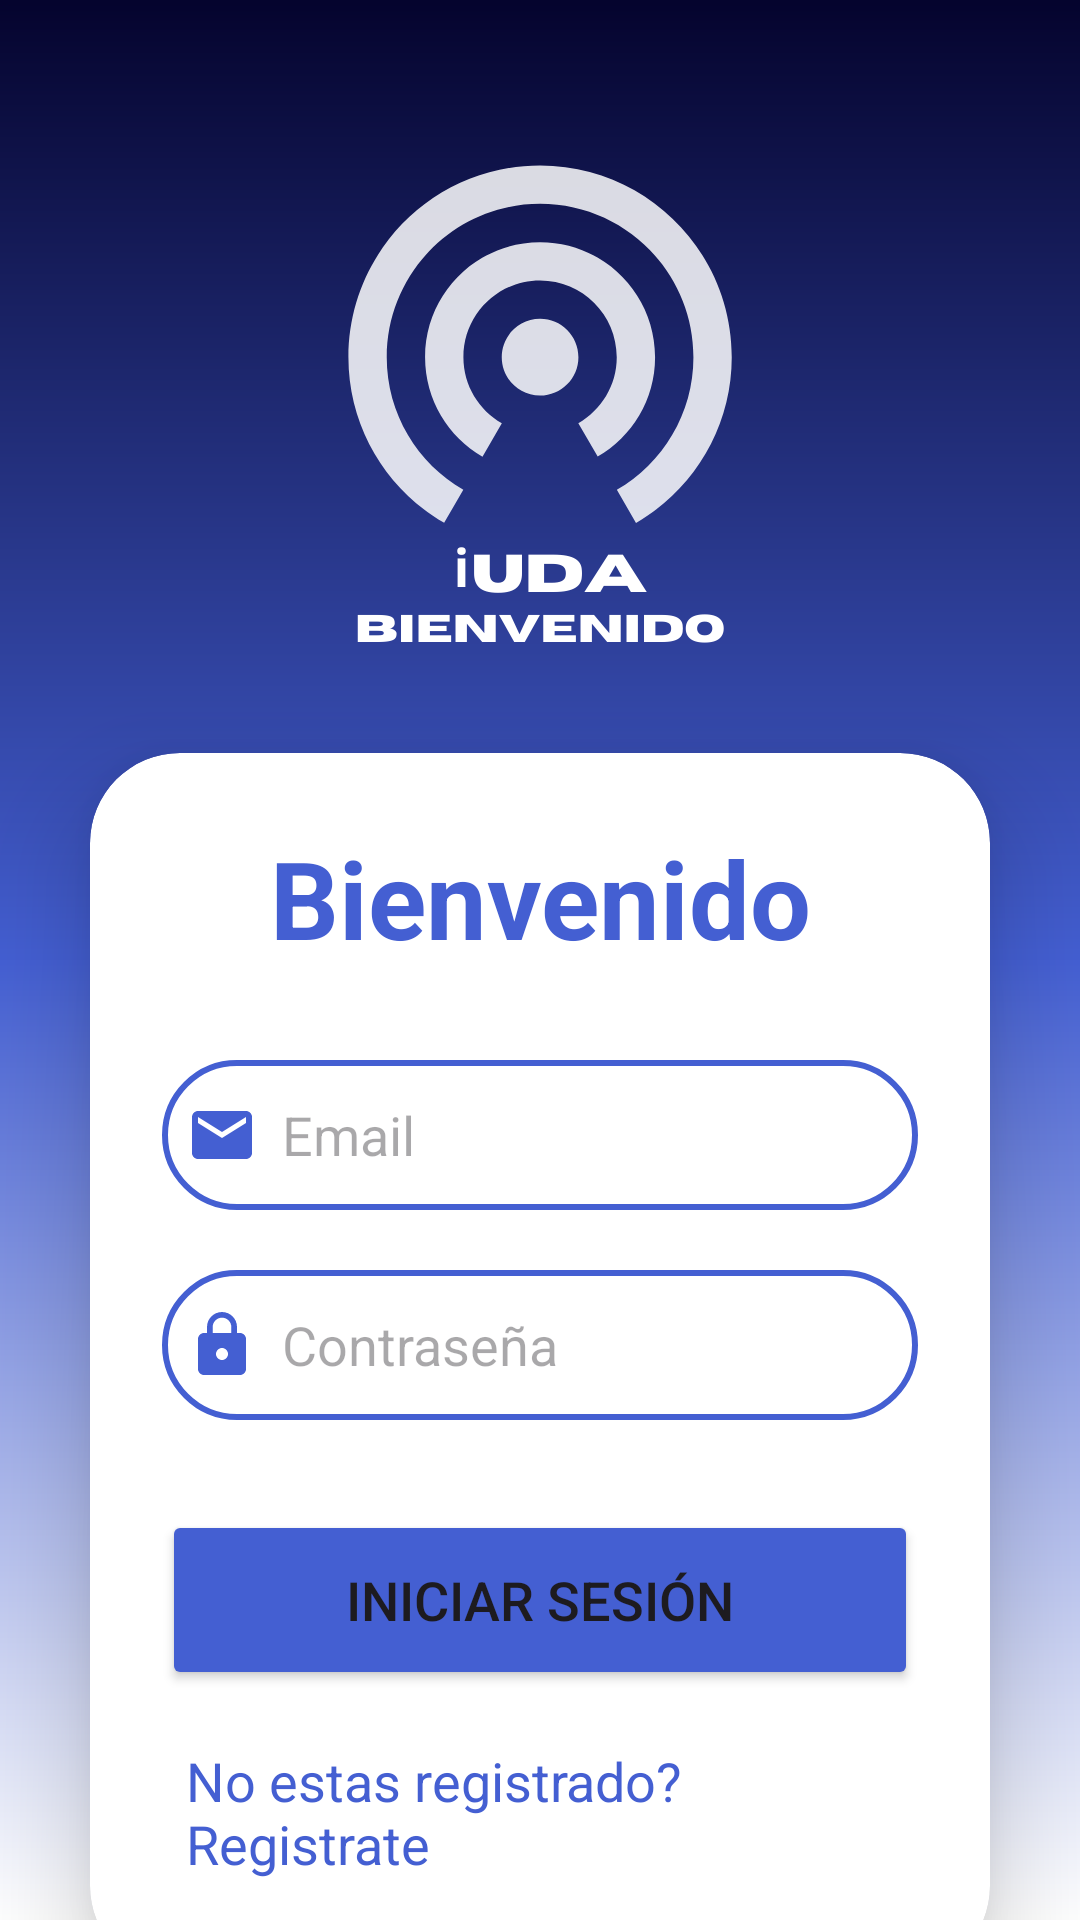

Write the Android layout XML for this screen, with the resource values it uses.
<!-- AndroidManifest.xml: application theme Theme.Iuda_template_n1 -->
<!-- res/layout/activity_login.xml -->
<?xml version="1.0" encoding="utf-8"?>
<LinearLayout
    xmlns:android="http://schemas.android.com/apk/res/android"
    xmlns:app="http://schemas.android.com/apk/res-auto"
    xmlns:tools="http://schemas.android.com/tools"
    android:layout_width="match_parent"
    android:layout_height="match_parent"
    android:orientation="vertical"
    android:gravity="center"
    android:background="@drawable/iuda_background"
    tools:context=".LogInActivity">

    <androidx.cardview.widget.CardView
        android:layout_width="match_parent"
        android:layout_height="wrap_content"
        android:layout_margin="30dp"
        android:translationY="135dp"
        app:cardCornerRadius="30dp"
        app:cardElevation="20dp">

        <LinearLayout
            android:layout_width="match_parent"
            android:layout_height="wrap_content"
            android:layout_gravity="bottom"
            android:orientation="vertical"
            android:padding="24dp">

            <TextView
                android:layout_width="match_parent"
                android:layout_height="wrap_content"
                android:text="Bienvenido"
                android:textAlignment="center"
                android:textColor="@color/blue"
                android:textSize="36sp"
                android:textStyle="bold" />

            <EditText
                android:id="@+id/login_email"
                android:layout_width="match_parent"
                android:layout_height="50dp"
                android:layout_marginTop="30dp"
                android:drawableLeft="@drawable/baseline_email_24"
                android:drawablePadding="8dp"
                android:inputType="textEmailAddress"
                android:background="@drawable/blue_border"
                android:hint="Email"
                android:padding="8dp"
                android:textColor="@color/black" />

            <EditText
                android:id="@+id/login_password"
                android:layout_width="match_parent"
                android:layout_height="50dp"
                android:layout_marginTop="20dp"
                android:drawableLeft="@drawable/baseline_lock_24"
                android:drawablePadding="8dp"
                android:background="@drawable/blue_border"
                android:hint="Contraseña"
                android:inputType="textPassword"
                android:padding="8dp"
                android:textColor="@color/black" />

            <Button
                android:id="@+id/login_button"
                android:layout_width="match_parent"
                android:layout_height="60dp"
                android:layout_marginTop="30dp"
                android:backgroundTint="@color/blue"
                android:text="Iniciar Sesión"
                android:textSize="18sp"
                app:cornerRadius="20dp" />

            <TextView
                android:id="@+id/signupRedirectText"
                android:layout_width="wrap_content"
                android:layout_height="wrap_content"
                android:layout_gravity="center"
                android:layout_marginTop="10dp"
                android:padding="8dp"
                android:text="No estas registrado? Registrate"
                android:textColor="@color/blue"
                android:textSize="18sp" />

        </LinearLayout>

    </androidx.cardview.widget.CardView>

</LinearLayout>
<!-- resources referenced by this layout -->
<resources>
  <color name="black">#FF000000</color>
  <color name="blue">#445FD2</color>
  <!-- drawable baseline_email_24 (drawable) -->
  <vector android:height="24dp" android:tint="#445FD2"
      android:viewportHeight="24" android:viewportWidth="24"
      android:width="24dp" xmlns:android="http://schemas.android.com/apk/res/android">
      <path android:fillColor="@android:color/white" android:pathData="M20,4L4,4c-1.1,0 -1.99,0.9 -1.99,2L2,18c0,1.1 0.9,2 2,2h16c1.1,0 2,-0.9 2,-2L22,6c0,-1.1 -0.9,-2 -2,-2zM20,8l-8,5 -8,-5L4,6l8,5 8,-5v2z"/>
  </vector>
  <!-- drawable baseline_lock_24 (drawable) -->
  <vector android:height="24dp" android:tint="#445FD2"
      android:viewportHeight="24" android:viewportWidth="24"
      android:width="24dp" xmlns:android="http://schemas.android.com/apk/res/android">
      <path android:fillColor="@android:color/white" android:pathData="M18,8h-1L17,6c0,-2.76 -2.24,-5 -5,-5S7,3.24 7,6v2L6,8c-1.1,0 -2,0.9 -2,2v10c0,1.1 0.9,2 2,2h12c1.1,0 2,-0.9 2,-2L20,10c0,-1.1 -0.9,-2 -2,-2zM12,17c-1.1,0 -2,-0.9 -2,-2s0.9,-2 2,-2 2,0.9 2,2 -0.9,2 -2,2zM15.1,8L8.9,8L8.9,6c0,-1.71 1.39,-3.1 3.1,-3.1 1.71,0 3.1,1.39 3.1,3.1v2z"/>
  </vector>
  <!-- drawable blue_border (drawable) -->
  <?xml version="1.0" encoding="utf-8"?>
  <shape xmlns:android="http://schemas.android.com/apk/res/android">
      <stroke
          android:color="@color/blue"
          android:width="2dp"/>
      <corners
          android:radius="30dp"/>
  </shape>
  <!-- drawable iuda_background: png bitmap (drawable, 49281 bytes) -->
  <style name="Theme.Iuda_template_n1" parent="Base.Theme.Iuda_template_n1" />
  <style name="Base.Theme.Iuda_template_n1" parent="Theme.Material3.DayNight.NoActionBar">
          
          <item name="colorPrimary">@color/green</item>
          <item name="colorPrimaryVariant">@color/green</item>
          <item name="android:statusBarColor">@color/green</item>
      </style>
</resources>
